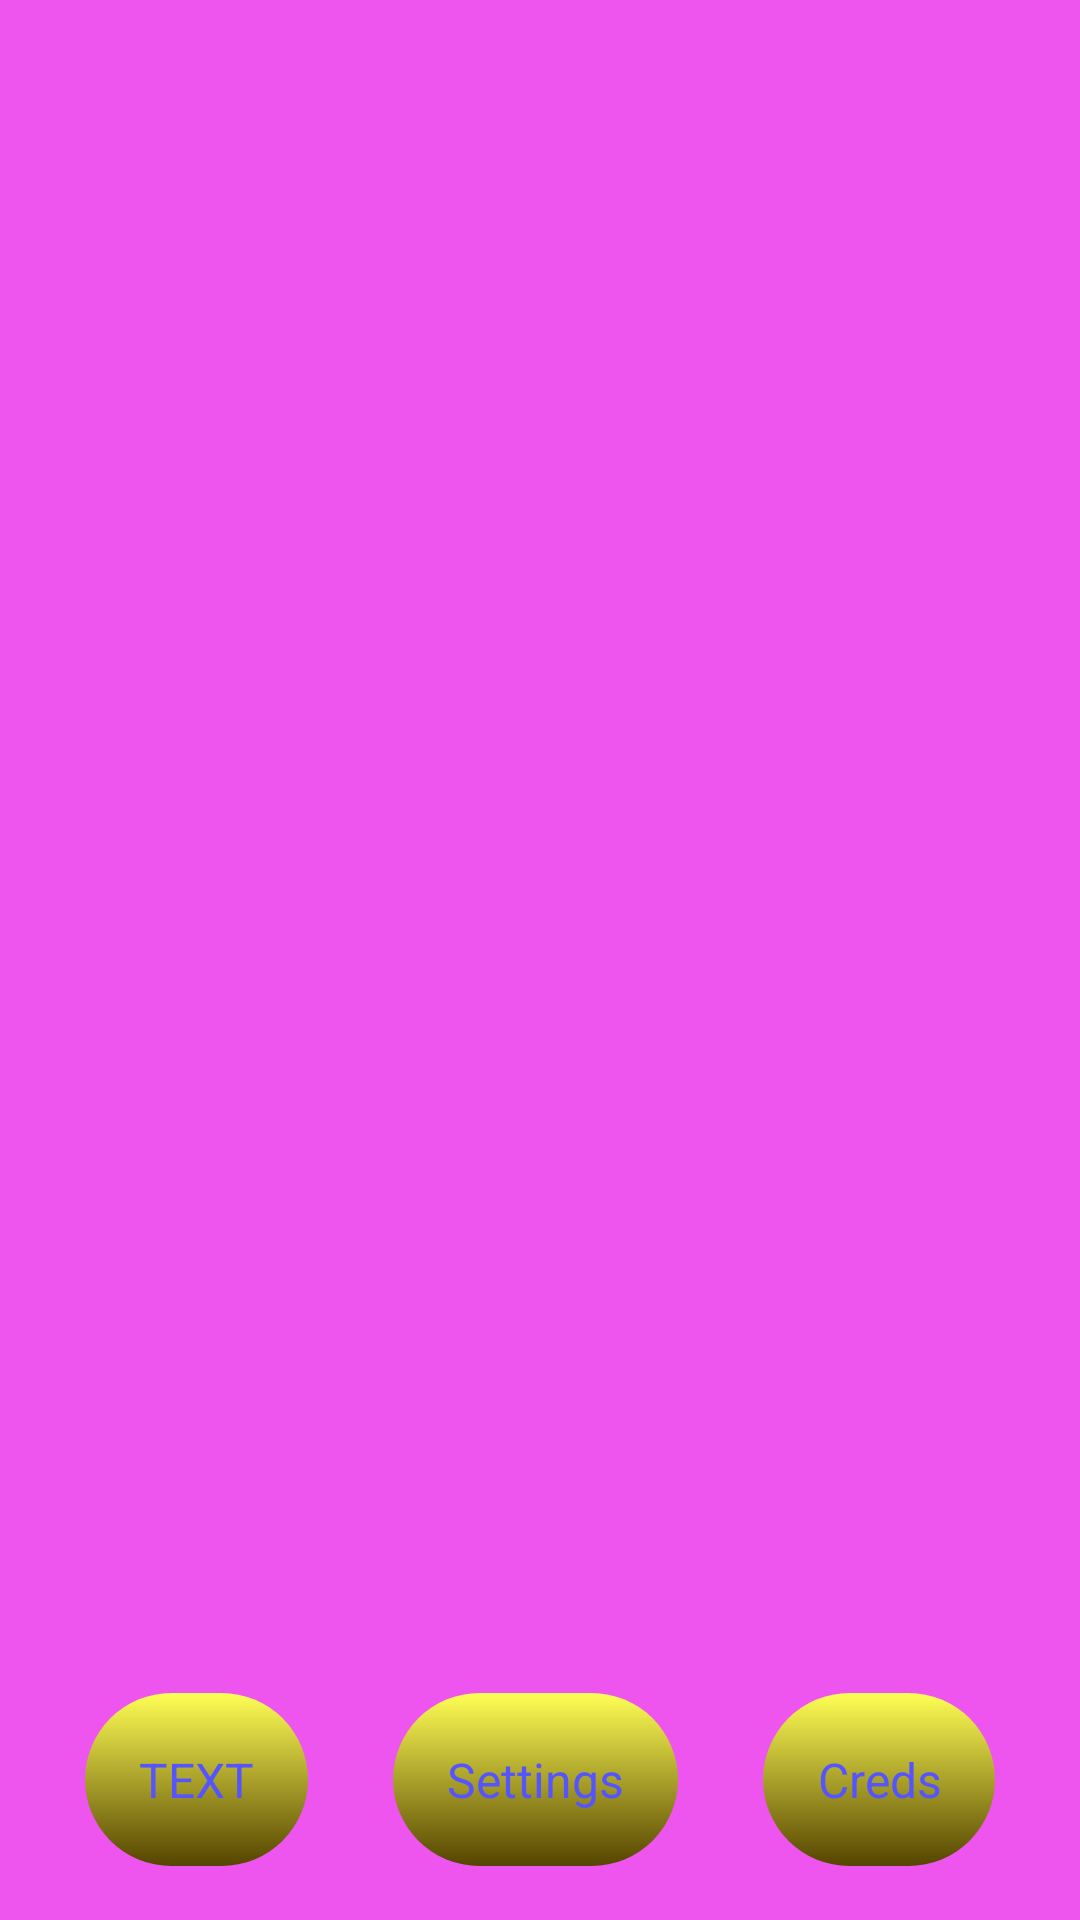

Android layout source for this screen:
<!-- AndroidManifest.xml: application theme Theme.Default -->
<!-- res/layout/fragment_main.xml -->
<?xml version="1.0" encoding="utf-8"?>
<androidx.constraintlayout.widget.ConstraintLayout
    xmlns:android="http://schemas.android.com/apk/res/android"
    xmlns:app="http://schemas.android.com/apk/res-auto"
    xmlns:tools="http://schemas.android.com/tools"
    android:layout_height="match_parent"
    android:layout_width="match_parent" >

    <LinearLayout
        android:background="#ee55ee"
        android:layout_width="match_parent"
        android:layout_height="match_parent"
        android:orientation="horizontal"
        app:layout_constraintTop_toTopOf="parent"
        app:layout_constraintBottom_toTopOf="parent">
        <androidx.fragment.app.FragmentContainerView
            android:id="@+id/main_fragment_container_view"
            android:layout_height="match_parent"
            android:layout_width="match_parent"/>
    </LinearLayout>

    <androidx.constraintlayout.widget.ConstraintLayout
        android:layout_width="match_parent"
        android:layout_height="wrap_content"
        android:orientation="horizontal"
        app:layout_constraintBottom_toBottomOf="parent"
        android:layout_marginStart="@dimen/btn_small_padding_x"
        android:layout_marginEnd="@dimen/btn_small_padding_x"
        android:layout_marginTop="@dimen/btn_small_padding_y"
        android:layout_marginBottom="@dimen/btn_small_padding_y">

        <androidx.appcompat.widget.AppCompatButton
            android:background="@drawable/button_ripple"
            android:layout_width="wrap_content"
            android:gravity="center"
            android:textColor="@color/main_text_color"
            android:textSize="@dimen/text_small"
            android:paddingStart="@dimen/btn_small_padding_x"
            android:paddingEnd="@dimen/btn_small_padding_x"
            android:paddingTop="@dimen/btn_small_padding_y"
            android:paddingBottom="@dimen/btn_small_padding_y"
            android:layout_marginEnd="@dimen/btn_small_padding_x"
            android:layout_height="wrap_content"
            app:layout_constraintBottom_toBottomOf="parent"
            app:layout_constraintStart_toStartOf="parent"
            app:layout_constraintEnd_toStartOf="@id/main_btn_go_to_settings"
            android:id="@+id/main_btn_switch_inner_fragment"
            android:text="@string/change_view_text"/>

        <androidx.appcompat.widget.AppCompatButton
            android:background="@drawable/button_ripple"
            android:layout_width="wrap_content"
            android:gravity="center"
            android:textColor="@color/main_text_color"
            android:textSize="@dimen/text_small"
            android:paddingStart="@dimen/btn_small_padding_x"
            android:paddingEnd="@dimen/btn_small_padding_x"
            android:paddingTop="@dimen/btn_small_padding_y"
            android:paddingBottom="@dimen/btn_small_padding_y"
            android:layout_marginEnd="@dimen/btn_small_padding_x"
            android:layout_height="wrap_content"
            app:layout_constraintBottom_toBottomOf="parent"
            app:layout_constraintStart_toEndOf="@id/main_btn_switch_inner_fragment"
            app:layout_constraintEnd_toStartOf="@id/main_btn_go_to_credentials"
            android:id="@+id/main_btn_go_to_settings"
            android:text="@string/settings" />

        <androidx.appcompat.widget.AppCompatButton
            android:background="@drawable/button_ripple"
            android:layout_width="wrap_content"
            android:gravity="center"
            android:textColor="@color/main_text_color"
            android:textSize="@dimen/text_small"
            android:paddingStart="@dimen/btn_small_padding_x"
            android:paddingEnd="@dimen/btn_small_padding_x"
            android:paddingTop="@dimen/btn_small_padding_y"
            android:paddingBottom="@dimen/btn_small_padding_y"
            android:layout_height="wrap_content"
            app:layout_constraintBottom_toBottomOf="parent"
            app:layout_constraintStart_toEndOf="@id/main_btn_go_to_settings"
            app:layout_constraintEnd_toEndOf="parent"
            android:id="@+id/main_btn_go_to_credentials"
            android:text="@string/credentials" />
    </androidx.constraintlayout.widget.ConstraintLayout>

</androidx.constraintlayout.widget.ConstraintLayout>
<!-- resources referenced by this layout -->
<resources>
  <color name="main_text_color">#FF5555FF</color>
  <dimen name="btn_small_padding_x">18dp</dimen>
  <dimen name="btn_small_padding_y">18dp</dimen>
  <dimen name="text_small">16sp</dimen>
  <!-- drawable button_ripple (drawable) -->
  <?xml version="1.0" encoding="utf-8"?>
  <ripple xmlns:android="http://schemas.android.com/apk/res/android"
      android:color="@color/color_button_primary_dark">
      <item android:id="@android:id/mask">
          <shape android:shape="rectangle">
              <gradient
                  android:angle="90"
                  android:endColor="@color/color_button_primary_light"
                  android:startColor="@color/color_button_primary"
                  android:type="linear" />
              <corners android:radius="32dp" />
          </shape>
      </item>
  
      <item android:id="@android:id/background">
          <shape android:shape="rectangle">
              <gradient
                  android:angle="90"
                  android:endColor="@color/color_button_primary_light"
                  android:startColor="@color/color_button_primary"
                  android:type="linear" />
              <corners android:radius="32dp" />
          </shape>
      </item>
  </ripple>
  <string name="change_view_text">TEXT</string>
  <string name="credentials">Creds</string>
  <string name="settings">Settings</string>
  <color name="color_button_primary_dark">#FF999922</color>
  <color name="color_button_primary_light">#FFFFFF55</color>
  <color name="color_button_primary">#FF554400</color>
</resources>
